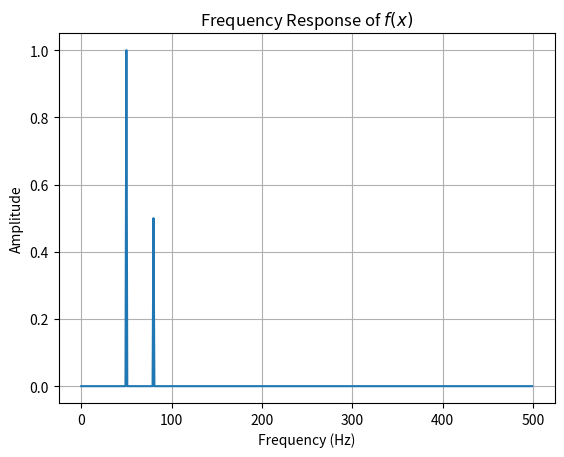

The script that saved this image:
import numpy as np
import matplotlib.pyplot as plt
from scipy import linalg
from scipy.optimize import minimize
from scipy.fft import fft, fftfreq

print("3.4.1")
print(" ")

A = np.array([(3,1),(1,2)])
print(A)
print(" ")

B = np.array([9,8])
print(B)
print(" ")

x = linalg.solve(A,B)
print("Solution",x)

print(" ")
print("3.4.2")
print(" ")

def objective_function(x):
    return x**2 + 2*x

initial_guess = 0

result = minimize(objective_function, initial_guess)

print("Minimum x:", result.x[0])
print("Minimum y:", result.fun)

print(" ")
print("3.4.3")
print(" ")

fs = 1000  
T = 1 / fs 
N = 1000   
x = np.linspace(0, N*T, N, endpoint=False)
y = np.sin(100 * np.pi * x) + 0.5 * np.sin(160 * np.pi * x)
yf = fft(y)
xf = fftfreq(N, T)[:N//2]  # Only take positive frequencies

plt.plot(xf, 2.0/N * np.abs(yf[0:N//2]))
plt.title('Frequency Response of $f(x)$')
plt.xlabel('Frequency (Hz)')
plt.ylabel('Amplitude')
plt.grid()
plt.show()